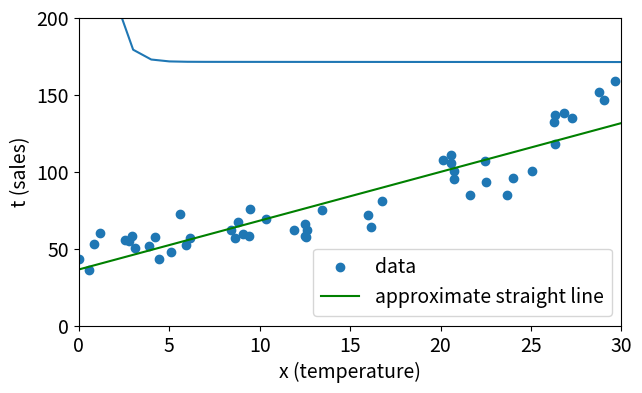

Generate this figure with matplotlib:
import numpy as np
import matplotlib.pyplot as plt

# 線形回帰モデル
def linear_reg(x, w0, w1):
    y = w0 * x + w1
    
    return y

# 線形回帰モデルの平均二乗誤差(MSE)の計算
def mse_linear_reg(xs, ts, w0, w1):
    ys = linear_reg(xs, w0, w1)
    mse = np.mean((ts - ys) ** 2)
    
    return mse

# dw0, dw1の計算
def dw_linear_reg(xs, ts, w0, w1):
    ys = w0 * xs + w1
    dw0 = -2 * np.mean((ys - ts) * xs)
    dw1 = -2 * np.mean(ys - ts)
    
    return dw0, dw1

# グラフ表示設定
def plt_settings():
    plt.legend()
    plt.xlim(x_range)
    plt.ylim(t_range)
    plt.xlabel('x (temperature)')
    plt.ylabel('t (sales)')
    plt.grid(axis='both')

np.set_printoptions(precision=3, suppress=True)

config = {
    "font.size":14,
    "figure.figsize":(7, 4)
}
plt.rcParams.update(config)


n = 50
noise = 10
np.random.seed(1)

xs = np.random.rand(n) * 30
ts = (xs * 0.1) ** 4 + 1 * xs + 50 + np.random.randn(n) * noise
x_range = (0, 30)
t_range = (0, 200)

print('xs (temperature)', xs)
print('')
print('ts (sales)', ts)
print('')

# 勾配法による線形回帰学習
# 勾配法
alpha = 0.001
init_w0 = 1.0
init_w1 = 40.0
w0s = [init_w0]
w1s = [init_w1]
init_mse = mse_linear_reg(xs, ts, init_w0, init_w1)
mses = [init_mse]

for i in range(10000):
    dw0, dw1 = dw_linear_reg(xs, ts, w0s[-1], w1s[-1])
    next_dw0 = w0s[-1] + alpha * dw0
    next_dw1 = w1s[-1] + alpha * dw1
    w0s.append(next_dw0)
    w1s.append(next_dw1)
    
    next_mse = mse_linear_reg(xs, ts, w0s[-1], w1s[-1])
    mses.append(next_mse)

# 学習曲線
print(f'MMSE = {mses[-1]:.2f}')
print('The learning curve was output.\n')
plt.plot(mses)
plt.xlim(-100, 10000)
plt.ylim(150.0, 200.0)
plt.xlabel('steps')
plt.ylabel('MSE')
plt.grid(axis='both')
plt.show()

# グラフ表示
print(f'w0 = {w0s[-1]:.3f}, w1 = {w1s[-1]:.3f}, MMSE = {mses[-1]:.3f}')
print('The data and a linear regression model for it were output.\n')

xs_pred = np.linspace(x_range[0], x_range[1], 50)
ys_pred = linear_reg(xs_pred, w0s[-1], w1s[-1])

plt.scatter(xs, ts, label='data')
plt.plot(xs_pred, ys_pred, 'green', label='approximate straight line')
plt_settings()
plt.show()